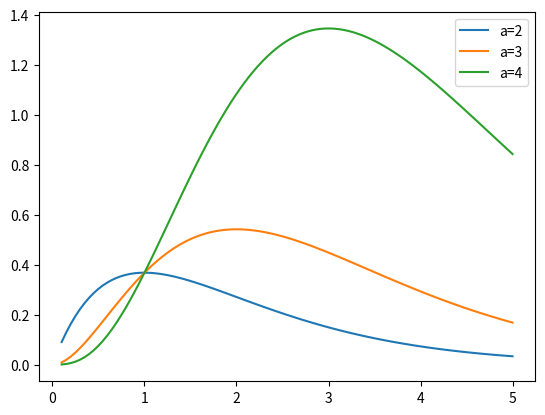

Generate this figure with matplotlib:
import numpy as np
import matplotlib.pyplot as plt
def I(x,a):
    return np.exp(-x+(a-1)*np.log(np.abs(x)))
xs=np.linspace(0.1,5,100)
for alpha in [2,3,4]:
    plt.plot(xs,I(xs,alpha))
plt.legend(["a=2",'a=3','a=4'])
def isint(n):
    return round(n)==n
def gamma(a):   
    if  a<0:
        if (isint(a)):
            raise Exception("Gamma function is undefined for all negative integeres")
        #Gauss reflection formula for negative non integer value analytic continuation
        else:
            return np.pi/(np.sin(np.pi*a)*gamma(1-a))
    xi,wi=np.polynomial.legendre.leggauss(50)
    xi=(xi+1)/2
    wi=wi/2     
    z=xi
    if a<1:
        c=gamma(a+1)
    #if a<1, the supposed peak of the integrand would be negative which would be undefined
    #next best is to center it around the mean which would be integral(x*e^-x*x^(a-1))=gamma(a+1)
    else:
        c=a-1
    dz=c/(z-1)**2
    return np.sum(I(z*c/(1-z),a)*dz*wi)

for i in [-3/2,-1/2,1/2,3,6,10]:
    print(gamma(i))
